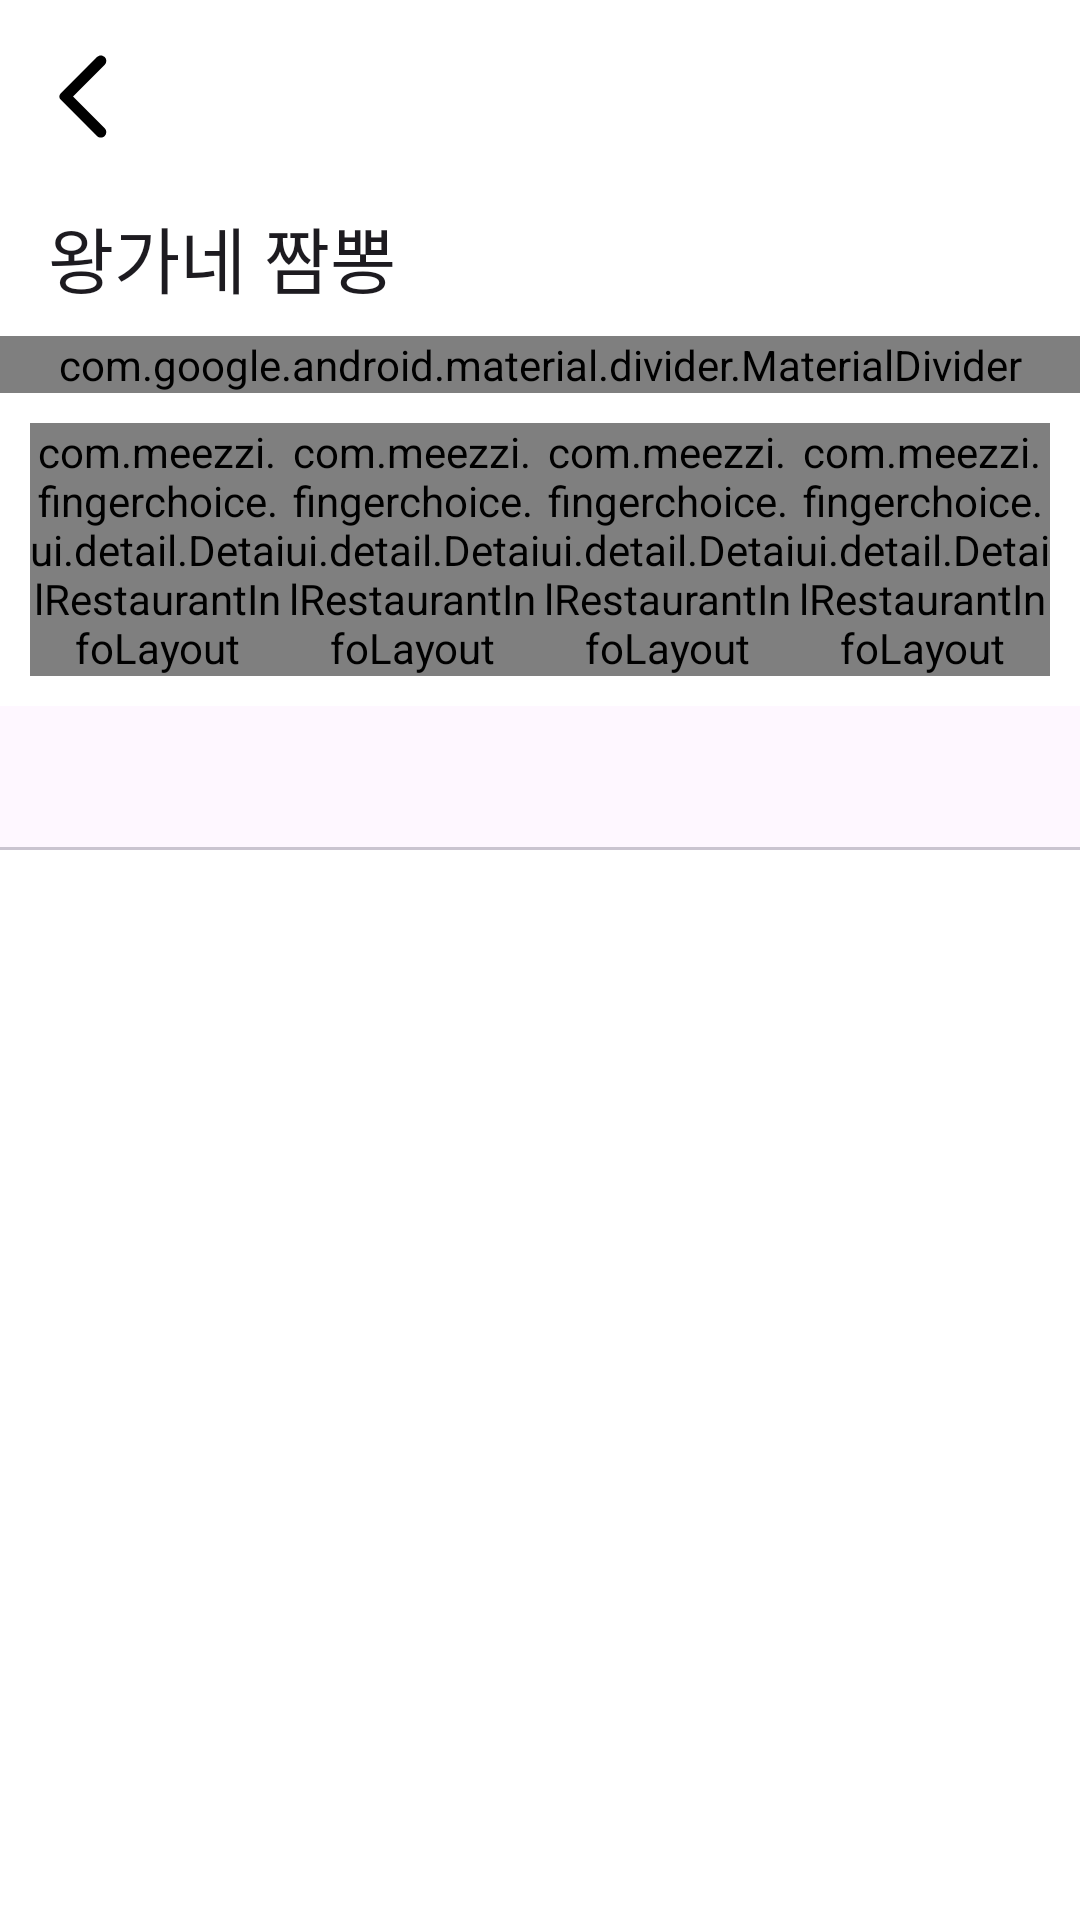

Write the Android layout XML for this screen, with the resource values it uses.
<!-- AndroidManifest.xml: application theme Theme.FingerChoice -->
<!-- res/layout/fragment_detail_restaurant.xml -->
<?xml version="1.0" encoding="utf-8"?>
<androidx.constraintlayout.widget.ConstraintLayout xmlns:android="http://schemas.android.com/apk/res/android"
    xmlns:app="http://schemas.android.com/apk/res-auto"
    xmlns:tools="http://schemas.android.com/tools"
    android:layout_width="match_parent"
    android:layout_height="match_parent"
    android:background="@color/white"
    tools:context=".ui.detail.DetailRestaurantFragment">

    <com.google.android.material.appbar.AppBarLayout
        android:id="@+id/app_bar_layout"
        android:layout_width="match_parent"
        android:layout_height="wrap_content"
        android:fitsSystemWindows="true"
        app:layout_constraintEnd_toEndOf="parent"
        app:layout_constraintStart_toStartOf="parent"
        app:layout_constraintTop_toTopOf="parent">

        <com.google.android.material.appbar.CollapsingToolbarLayout
            style="?attr/collapsingToolbarLayoutMediumStyle"
            android:layout_width="match_parent"
            android:layout_height="?attr/collapsingToolbarLayoutMediumSize"
            app:layout_collapseMode="pin">

            <com.google.android.material.appbar.MaterialToolbar
                android:id="@+id/top_app_bar"
                android:layout_width="match_parent"
                android:layout_height="wrap_content"
                android:background="@color/white"
                android:elevation="0dp"
                android:minHeight="?attr/actionBarSize"
                app:navigationIcon="@drawable/ic_back_arrow"
                app:subtitle="주소주소"
                app:subtitleCentered="true"
                app:title="왕가네 짬뽕"
                app:titleCentered="true" />

        </com.google.android.material.appbar.CollapsingToolbarLayout>

    </com.google.android.material.appbar.AppBarLayout>

    <com.google.android.material.divider.MaterialDivider
        android:id="@+id/divider"
        android:layout_width="match_parent"
        android:layout_height="wrap_content"
        app:dividerColor="@color/lightGray"
        app:layout_constraintBottom_toTopOf="@+id/detail_list"
        app:layout_constraintTop_toBottomOf="@+id/app_bar_layout" />

    <LinearLayout
        android:id="@+id/detail_list"
        android:layout_width="match_parent"
        android:layout_height="wrap_content"
        android:layout_margin="10dp"
        android:background="@color/white"
        android:weightSum="4"
        app:layout_constraintEnd_toEndOf="parent"
        app:layout_constraintStart_toStartOf="parent"
        app:layout_constraintTop_toBottomOf="@+id/divider">

        <com.example.fingerchoice.ui.detail.DetailRestaurantInfoLayout
            android:layout_width="wrap_content"
            android:layout_height="wrap_content"
            android:layout_weight="1"
            app:detailImageInfoLabel="@drawable/ic_call"
            app:detailStringInfoLabel="@string/detail_call" />

        <com.example.fingerchoice.ui.detail.DetailRestaurantInfoLayout
            android:layout_width="wrap_content"
            android:layout_height="match_parent"
            android:layout_weight="1"
            app:detailImageInfoLabel="@drawable/ic_detail_location"
            app:detailStringInfoLabel="@string/detail_location" />

        <com.example.fingerchoice.ui.detail.DetailRestaurantInfoLayout
            android:layout_width="wrap_content"
            android:layout_height="match_parent"
            android:layout_weight="1"
            app:detailImageInfoLabel="@drawable/ic_detail_star"
            app:detailStringInfoLabel="@string/detail_save" />

        <com.example.fingerchoice.ui.detail.DetailRestaurantInfoLayout
            android:layout_width="wrap_content"
            android:layout_height="match_parent"
            android:layout_weight="1"
            app:detailImageInfoLabel="@drawable/ic_share"
            app:detailStringInfoLabel="@string/detail_share" />

    </LinearLayout>

    <com.google.android.material.tabs.TabLayout
        android:id="@+id/tab_layout"
        android:layout_width="match_parent"
        android:layout_height="wrap_content"
        android:layout_marginTop="10dp"
        app:layout_constraintEnd_toEndOf="parent"
        app:layout_constraintStart_toStartOf="parent"
        app:layout_constraintTop_toBottomOf="@+id/detail_list"
        app:tabIndicatorColor="@color/orange"
        app:tabIndicatorFullWidth="true">

    </com.google.android.material.tabs.TabLayout>

    <androidx.viewpager2.widget.ViewPager2
        android:id="@+id/detail_viewpager"
        android:layout_width="0dp"
        android:layout_height="0dp"
        app:layout_constraintBottom_toBottomOf="parent"
        app:layout_constraintEnd_toEndOf="parent"
        app:layout_constraintStart_toStartOf="parent"
        app:layout_constraintTop_toBottomOf="@+id/tab_layout" />

</androidx.constraintlayout.widget.ConstraintLayout>
<!-- resources referenced by this layout -->
<resources>
  <color name="orange">#FFFF8736</color>
  <color name="white">#FFFFFFFF</color>
  <!-- drawable ic_back_arrow (drawable) -->
  <vector xmlns:android="http://schemas.android.com/apk/res/android"
      android:width="35dp"
      android:height="35dp"
      android:viewportWidth="35"
      android:viewportHeight="35">
    <path
        android:pathData="M24.237,4.36C23.523,3.646 22.371,3.646 21.656,4.36L9.538,16.479C8.969,17.048 8.969,17.967 9.538,18.535L21.656,30.654C22.371,31.369 23.523,31.369 24.237,30.654C24.952,29.94 24.952,28.788 24.237,28.073L13.679,17.5L24.252,6.927C24.952,6.227 24.952,5.06 24.237,4.36Z"
        android:fillColor="#000000"/>
  </vector>
  <!-- drawable ic_call (drawable) -->
  <vector xmlns:android="http://schemas.android.com/apk/res/android"
      android:width="33dp"
      android:height="33dp"
      android:viewportWidth="33"
      android:viewportHeight="33">
    <path
        android:pathData="M26.085,21.317L22.688,20.93C21.872,20.836 21.07,21.117 20.495,21.692L18.034,24.153C14.249,22.227 11.146,19.137 9.22,15.339L11.694,12.865C12.269,12.29 12.55,11.487 12.457,10.671L12.069,7.301C11.908,5.95 10.771,4.934 9.407,4.934H7.093C5.582,4.934 4.325,6.191 4.418,7.702C5.127,19.124 14.262,28.246 25.671,28.954C27.182,29.048 28.439,27.791 28.439,26.279V23.966C28.453,22.615 27.436,21.478 26.085,21.317Z"
        android:fillColor="#000000"/>
  </vector>
  <!-- drawable ic_detail_location (drawable) -->
  <vector xmlns:android="http://schemas.android.com/apk/res/android"
      android:width="40dp"
      android:height="40dp"
      android:viewportWidth="40"
      android:viewportHeight="40">
    <path
        android:pathData="M20,3.333C13.55,3.333 8.333,8.55 8.333,15C8.333,23.75 20,36.667 20,36.667C20,36.667 31.667,23.75 31.667,15C31.667,8.55 26.45,3.333 20,3.333ZM11.667,15C11.667,10.4 15.4,6.667 20,6.667C24.6,6.667 28.333,10.4 28.333,15C28.333,19.8 23.533,26.983 20,31.467C16.533,27.017 11.667,19.75 11.667,15Z"
        android:fillColor="#000000"/>
    <path
        android:pathData="M20,19.167C22.301,19.167 24.167,17.301 24.167,15C24.167,12.699 22.301,10.833 20,10.833C17.699,10.833 15.833,12.699 15.833,15C15.833,17.301 17.699,19.167 20,19.167Z"
        android:fillColor="#000000"/>
  </vector>
  <!-- drawable ic_detail_star (drawable) -->
  <vector xmlns:android="http://schemas.android.com/apk/res/android"
      android:width="40dp"
      android:height="40dp"
      android:viewportWidth="40"
      android:viewportHeight="40">
    <path
        android:pathData="M32.75,15.067L24.683,14.367L21.533,6.95C20.967,5.6 19.033,5.6 18.467,6.95L15.317,14.383L7.267,15.067C5.8,15.183 5.2,17.017 6.317,17.983L12.433,23.283L10.6,31.15C10.267,32.583 11.817,33.717 13.083,32.95L20,28.783L26.917,32.967C28.183,33.733 29.733,32.6 29.4,31.167L27.567,23.283L33.683,17.983C34.8,17.017 34.217,15.183 32.75,15.067ZM20,25.667L13.733,29.45L15.4,22.317L9.867,17.517L17.167,16.883L20,10.167L22.85,16.9L30.15,17.533L24.617,22.333L26.283,29.467L20,25.667Z"
        android:fillColor="#000000"/>
  </vector>
  <string name="detail_call">전화</string>
  <string name="detail_location">위치</string>
  <string name="detail_save">저장</string>
  <string name="detail_share">공유</string>
  <style name="Theme.FingerChoice" parent="Base.Theme.FingerChoice" />
  <style name="Base.Theme.FingerChoice" parent="Theme.Material3.DayNight.NoActionBar">
          
          
      </style>
</resources>
